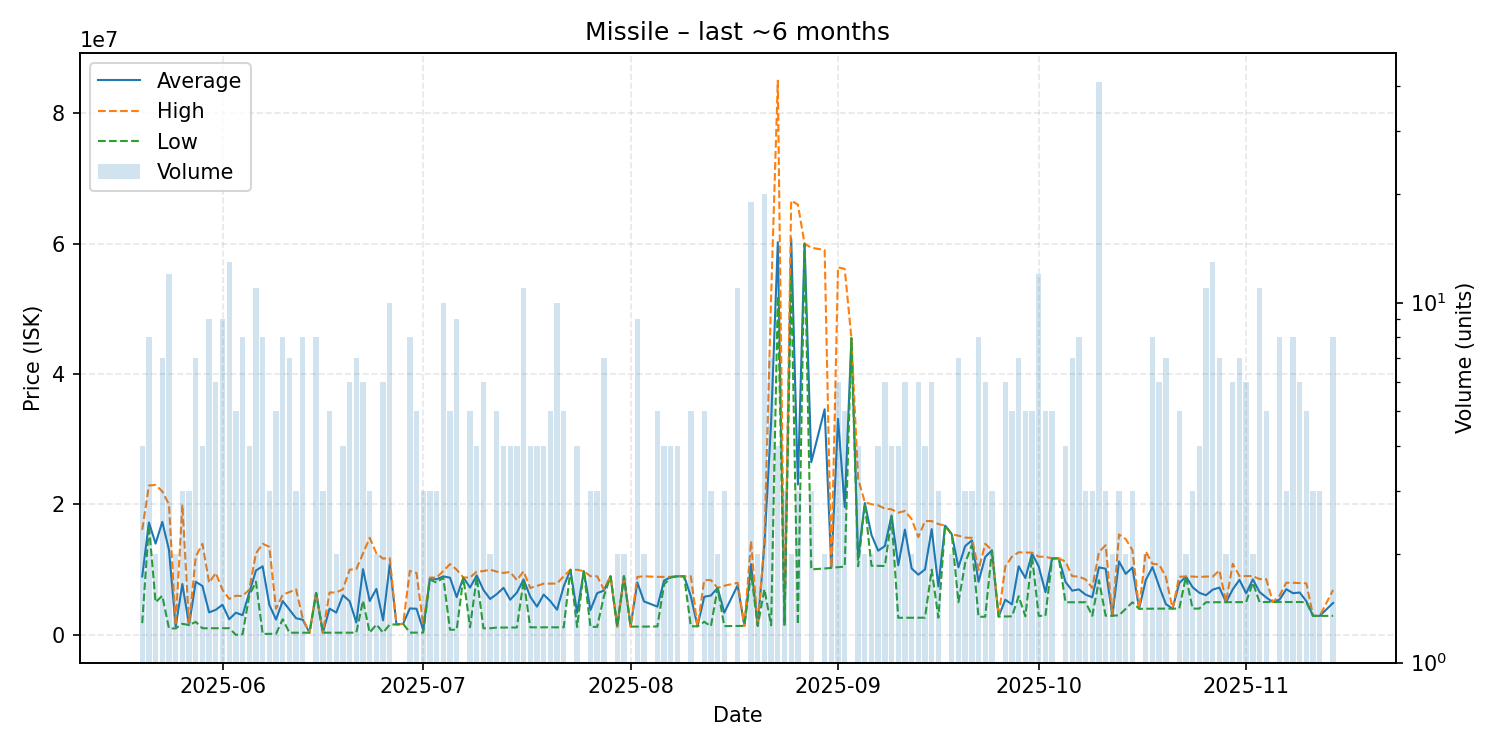

Source data for this figure (header and first rows):
date, average, highest, lowest, order_count, volume
2025-05-20, 8956000, 16110000, 1802000, 4, 4
2025-05-21, 17238750, 22900000, 16810000, 8, 8
2025-05-22, 14000000, 23000000, 5000000, 2, 2
2025-05-23, 17325714, 22000000, 6000000, 7, 7
2025-05-24, 13035125, 20000000, 990300, 9, 12
2025-05-25, 1247150, 1504000, 990300, 2, 2
2025-05-26, 7793333, 19980000, 1700000, 3, 3
2025-05-27, 1504000, 1504000, 1504000, 3, 3
2025-05-28, 8144429, 12005000, 2000000, 7, 7
2025-05-29, 7491000, 13970000, 1012000, 4, 4
2025-05-30, 3446222, 8000000, 1016500, 9, 9
2025-05-31, 3848833, 9505500, 1020500, 6, 6
2025-06-01, 4615778, 6900000, 1024000, 9, 9
2025-06-02, 2398462, 5512000, 1022000, 11, 13
2025-06-03, 3405201, 6001000, 1002, 5, 5
2025-06-04, 3018525, 5962000, 100050, 6, 8
2025-06-05, 6487250, 6950000, 6024500, 4, 4
2025-06-06, 9871918, 12500000, 8150500, 11, 11
2025-06-07, 10513775, 13970000, 150100, 8, 8
2025-06-08, 4607000, 13500000, 160500, 3, 3
2025-06-09, 2346100, 4000000, 165250, 5, 5
2025-06-10, 5190750, 6170000, 2395000, 8, 8
2025-06-11, 3858800, 6561000, 333600, 6, 7
2025-06-12, 2552133, 6989000, 333700, 3, 3
2025-06-13, 2327238, 2490000, 333900, 5, 8
2025-06-14, 333900, 333900, 333900, 1, 1
2025-06-15, 6437000, 6500000, 6399000, 8, 8
2025-06-16, 334500, 334500, 334500, 3, 3
2025-06-17, 4032080, 6497000, 334700, 5, 5
2025-06-18, 3417750, 6500000, 335500, 2, 2
2025-06-19, 6078725, 6990000, 335900, 4, 4
2025-06-20, 5168183, 10000000, 336600, 6, 6
2025-06-21, 1894071, 10070000, 336700, 7, 7
2025-06-22, 10080000, 12495000, 5250000, 6, 6
2025-06-23, 5189267, 14890000, 338900, 3, 3
2025-06-24, 7050000, 12500000, 1600000, 2, 2
2025-06-25, 2231950, 11690000, 340500, 4, 6
2025-06-26, 10864000, 11790000, 1600000, 10, 10
2025-06-27, 1600000, 1600000, 1600000, 1, 1
2025-06-28, 1700000, 1700000, 1700000, 1, 1
2025-06-29, 4052988, 9798000, 345200, 8, 8
2025-06-30, 4007780, 9499500, 347100, 5, 5
2025-07-01, 733733, 1503000, 349100, 3, 3
2025-07-02, 8692333, 8788500, 8500000, 3, 3
2025-07-03, 8525000, 8787500, 8000000, 3, 3
2025-07-04, 8968200, 9800000, 8790000, 10, 10
2025-07-05, 8775820, 10845000, 789100, 5, 5
2025-07-06, 5791844, 9998000, 790250, 9, 9
2025-07-07, 8799000, 8799000, 8799000, 1, 1
2025-07-08, 7254000, 8800000, 1170000, 5, 5
2025-07-09, 9110000, 9690000, 8900000, 4, 4
2025-07-10, 6883167, 9785500, 1009500, 6, 6
2025-07-11, 5504000, 9997000, 1011000, 2, 2
2025-07-12, 6256800, 9696000, 1121000, 5, 5
2025-07-13, 7217750, 9500000, 1122000, 4, 4
2025-07-14, 5386500, 9649500, 1123500, 4, 4
2025-07-15, 6479500, 8398000, 1131000, 4, 4
2025-07-16, 8493636, 9750000, 8345500, 11, 11
2025-07-17, 5853000, 7199000, 1156000, 4, 4
2025-07-18, 4331750, 7506500, 1157000, 4, 4
... 115 more rows
